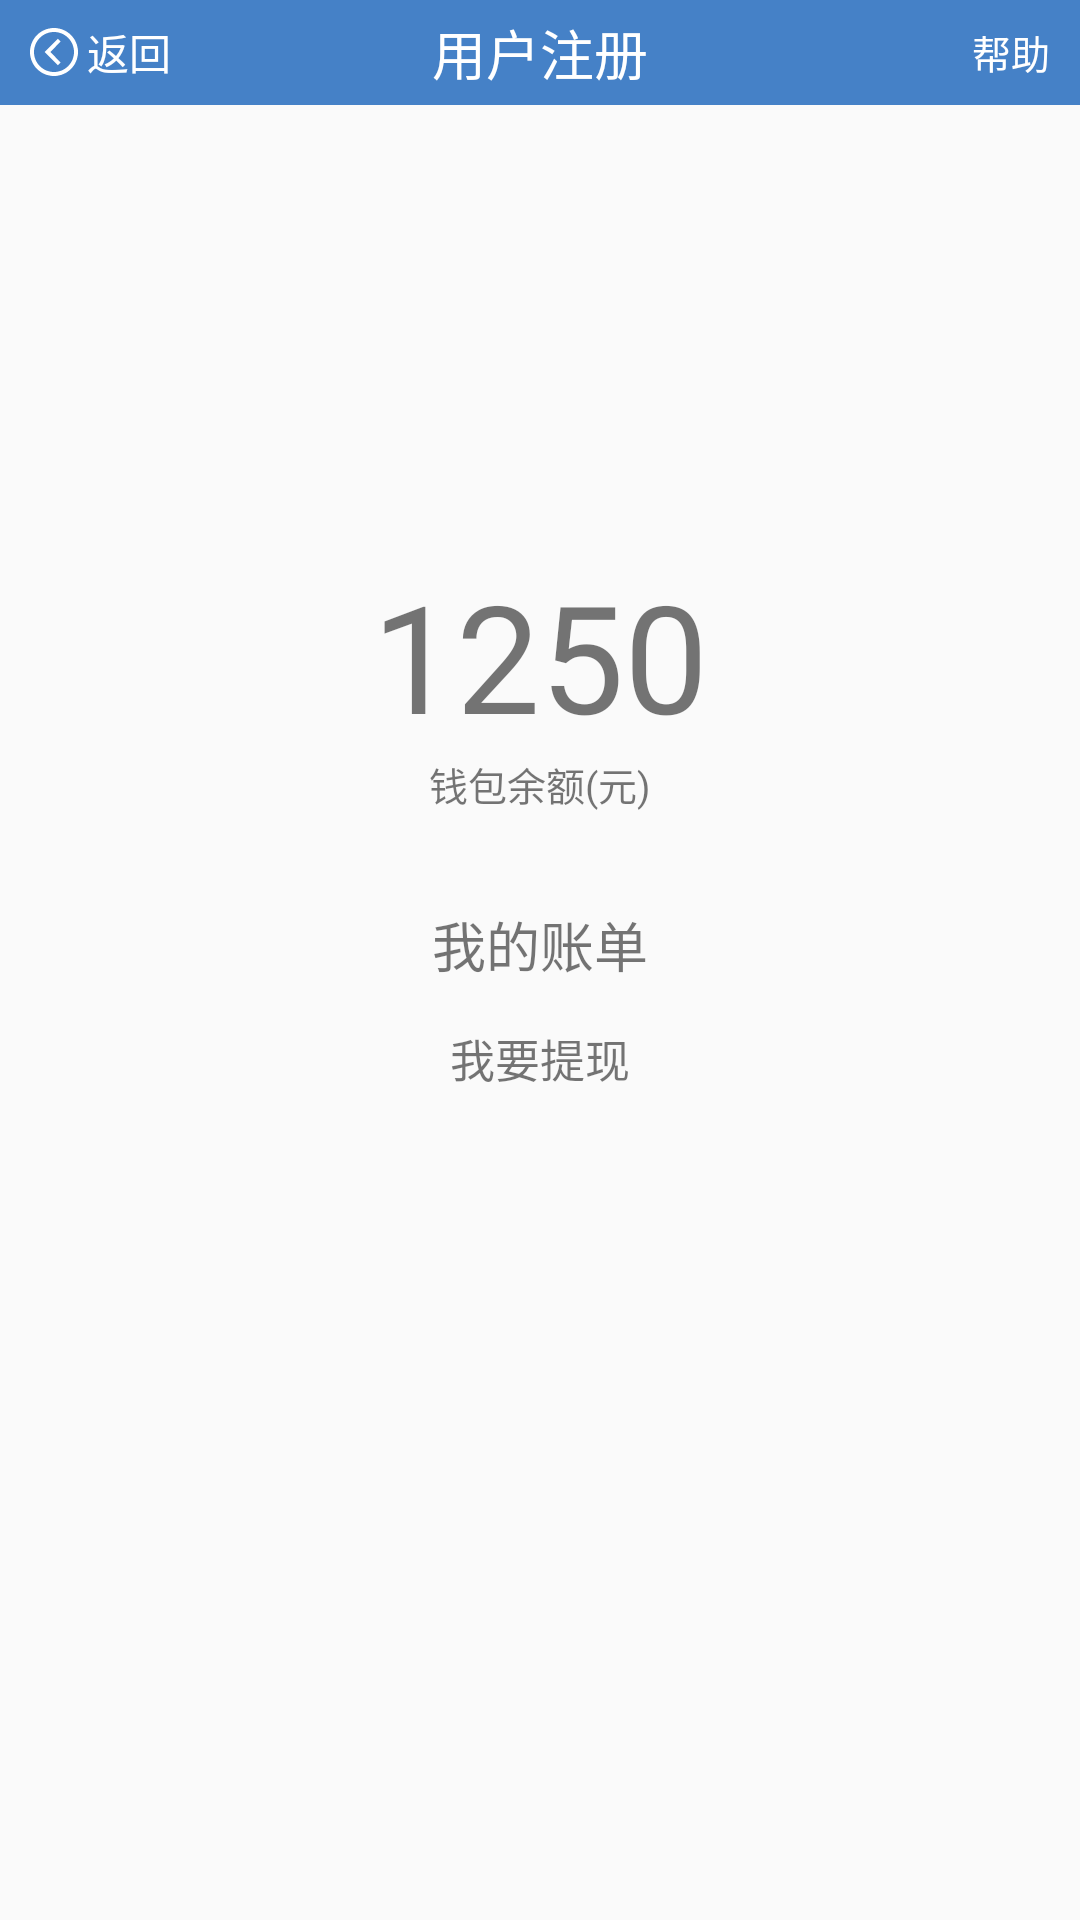

The Android layout XML behind this screen, and the referenced resources:
<!-- AndroidManifest.xml: application theme AppTheme -->
<!-- res/layout/activity_wallet.xml -->
<?xml version="1.0" encoding="utf-8"?>
<LinearLayout xmlns:android="http://schemas.android.com/apk/res/android"
    android:layout_width="match_parent"
    android:layout_height="match_parent"
    android:orientation="vertical">

    <include layout="@layout/title" />

    <RelativeLayout
        android:layout_width="match_parent"
        android:layout_height="match_parent"
        android:paddingTop="150dp">

        <TextView
            android:id="@+id/tv_money"
            android:layout_width="wrap_content"
            android:layout_height="wrap_content"
            android:layout_centerHorizontal="true"
            android:text="1250"
            android:textSize="50sp" />

        <TextView
            android:layout_width="wrap_content"
            android:layout_height="wrap_content"
            android:layout_below="@id/tv_money"
            android:layout_centerHorizontal="true"
            android:text="钱包余额(元)"
            android:textSize="13sp" />

        <TextView
            android:id="@+id/tv_bill"
            android:layout_width="wrap_content"
            android:layout_height="wrap_content"
            android:layout_below="@id/tv_money"
            android:layout_centerHorizontal="true"
            android:layout_marginTop="50dp"
            android:text="我的账单"
            android:textSize="18sp" />

        <TextView
            android:id="@+id/tv_withdraw_deposit"
            android:layout_width="wrap_content"
            android:layout_height="wrap_content"
            android:layout_below="@id/tv_money"
            android:layout_centerHorizontal="true"
            android:layout_marginTop="90dp"
            android:text="我要提现"
            android:textSize="15sp" />

    </RelativeLayout>

</LinearLayout>
<!-- res/layout/title.xml (included above) -->
<?xml version="1.0" encoding="utf-8"?>
<LinearLayout xmlns:android="http://schemas.android.com/apk/res/android"
    xmlns:tools="http://schemas.android.com/tools"
    android:layout_width="match_parent"
    android:layout_height="wrap_content"
    xmlns:tool="http://schemas.android.com/apk/res-auto"
    android:orientation="vertical">

    <RelativeLayout
        android:id="@+id/rl_title"
        style="@style/TitleRelativeStyle">

        <TextView
            android:id="@+id/return_text"
            android:layout_width="wrap_content"
            android:layout_height="wrap_content"
            android:layout_centerVertical="true"
            android:drawableLeft="@mipmap/ic_return"
            android:drawablePadding="3dp"
            android:paddingLeft="10dp"
            android:text="返回"
            android:textColor="#ffffff"
            android:textSize="14sp" />

        <TextView
            android:id="@+id/title_name"
            style="@style/TitleName"
            tools:text="用户注册" />

        <TextView
            android:id="@+id/help_name"
            android:layout_width="wrap_content"
            android:layout_height="wrap_content"
            android:layout_alignParentRight="true"
            android:layout_centerVertical="true"
            android:paddingRight="10dp"
            android:text="帮助"
            android:textColor="#ffffff"
            android:textSize="13sp" />
    </RelativeLayout>

</LinearLayout>
<!-- resources referenced by this layout -->
<resources>
  <!-- mipmap ic_return: png bitmap (mipmap-xxhdpi, 1155 bytes) -->
  <style name="TitleName">
          <item name="android:layout_width">wrap_content</item>
          <item name="android:layout_height">wrap_content</item>
          <item name="android:layout_centerInParent">true</item>
          <item name="android:textColor">#ffffff</item>
          <item name="android:textSize">18sp</item>
  
      </style>
  <style name="TitleRelativeStyle">
          <item name="android:layout_width">match_parent</item>
          <item name="android:layout_height">35dp</item>
          <item name="android:background">@color/title_bg_color</item>
  
      </style>
  <style name="AppTheme" parent="Theme.AppCompat.Light.NoActionBar">
          
          <item name="colorPrimary">@color/colorPrimary</item>
          <item name="colorPrimaryDark">@color/colorPrimaryDark</item>
          <item name="colorAccent">@color/colorAccent</item>
          
          <item name="colorControlNormal">#0fff</item>
          
          <item name="colorControlActivated">#0fff</item>
      </style>
  <color name="title_bg_color">#4581c7</color>
  <color name="colorPrimary">#5988be</color>
  <color name="colorPrimaryDark">#000</color>
  <color name="colorAccent">#FF4081</color>
</resources>
